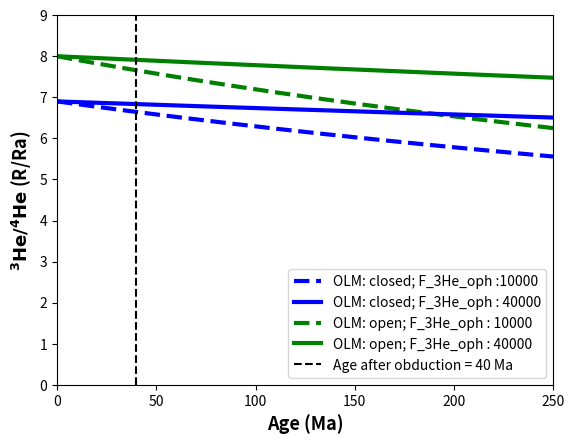

The matplotlib source for this figure:
# -*- coding: utf-8 -*-
"""
Created on Tue Jan 21 18:44:31 2025

@author: jdlpizerumug
"""
import numpy as np
import pandas as pd
import matplotlib.pyplot as plt

# THE FOLLOWING EQUATION CAN REPRESENT THE 3He/4He SIGNATURE EVOLUTION WITH TIME
# (4He/3He_start * F_3He * t0) + (JHe *t) = 4He/3He_ophioliteage * F_3He * t0

JHe= 1.0e+06                                  #atoms_He4 m-2 s-1 #4He Flux (calculated based on the content in U (0.001), Th(0.002); and 4He generating thickness (2km)!!)

Ra= 1.4e-06
RRa_start_closed= 6.9
RRa_start_open= 8
F_3He_min= 10000                              # atoms 3He m-2 s-1 (3He flux in the obducted ophiolite. ref flux observed in continents is <10000atoms m-2 s-1. Day et al., 2015 after Sano, 1986; Ballentine, 1997
F_3He_max= 40000                              # atoms 3He m-2 s-1 (3He flux in oceanic crust; ref)

t0= 1                                         # Ma
tmax= 250
t= np.arange(0, tmax, 0.001)                  # Ma
age_oph= 40

RRa_start= [RRa_start_closed, RRa_start_open]                                  # Starting mantle (i.e ophilite) signature (3He/4He (Ra)); closed n open systems

for i in RRa_start:
    He4He3_start= 1 / (i * Ra) 

    # GENERAL EQUATION RRa VS t
    # F_3He_min
    He4He3_t_Fmin= ((He4He3_start * F_3He_min * t0) + (JHe * t)) / (F_3He_min * t0)
    RRa_t_Fmin= (1 / He4He3_t_Fmin) / Ra

    # F_3He_max
    He4He3_t_Fmax= ((He4He3_start * F_3He_max * t0) + (JHe * t)) / (F_3He_max * t0)
    RRa_t_Fmax= (1 / He4He3_t_Fmax) / Ra

    # FOR t= AGE_OPHIOLITE
    # F_3He_min
    He4He3_oph_Fmin= ((He4He3_start * F_3He_min * t0) + (JHe * age_oph)) / (F_3He_min * t0)
    RRa_oph_Fmin= (1 / He4He3_oph_Fmin) / Ra

    # F_3He_max
    He4He3_oph_Fmax= ((He4He3_start * F_3He_max * t0) + (JHe * age_oph)) / (F_3He_max * t0)
    RRa_oph_Fmax= (1 / He4He3_oph_Fmax) / Ra

    print("FOR AN OPEN SYSTEM - EVOLVED OLM") if i== RRa_start_open else print ("FOR A CLOSED SYSTEM - EVOLVED OLM")
    print("---------------------------------")
    print(f"* RRa_oph_Fmin= {round(RRa_oph_Fmin, 2)} #RRa at t= {age_oph} Ma; F_3He_oph= {F_3He_min}, RRa_start= {i}\n")
    print(f"* RRa_oph_Fmax= {round(RRa_oph_Fmax, 2)} #RRa at t= {age_oph} Ma; F_3He_oph= {F_3He_max}, RRa_start= {i}\n")

    # HOW LONG WOULD IT TAKE FOR THE OPHIOLITE TO REACH A GIVEN RRa VALUE? SAY THE CRUSTAL_SIGNATURE= 0.02Ra, or 0.5 - 1.5Ra, the range of values to which a mixture with 50% air would result in an air-like signature
    # transforming the formula; t= ((4He/3He_ophioliteage * F_3He * t0) - (4He/3He_start * F_3He * t0)) / JHe
    target_RRa= 1.5
    target_He4He3= (1 / (target_RRa * Ra))
    t_trgt_RRa_Fmin= ((target_He4He3 * F_3He_min * t0) - (He4He3_start * F_3He_min * t0)) / JHe
    t_trgt_RRa_Fmax= ((target_He4He3 * F_3He_max * t0) - (He4He3_start * F_3He_max * t0)) / JHe

    print(f"* t_{target_RRa}_Fmin= {round(t_trgt_RRa_Fmin, 2)} Ma #target_RRa= {target_RRa}; F_3He_oph= {F_3He_min}, RRa_start= {i}\n")
    print(f"* t_{target_RRa}_Fmax= {round(t_trgt_RRa_Fmax, 2)} Ma #target_RRa= {target_RRa}; F_3He_oph= {F_3He_max}, RRa_start= {i}\n")
    print()
    
    # Plotting
    if i== RRa_start_open:
        plt.plot(t, RRa_t_Fmin, "g--", linewidth= 3, label= f"OLM: open; F_3He_oph : {F_3He_min}", zorder= 0)
        plt.plot(t, RRa_t_Fmax, "g", linewidth= 3, label= f"OLM: open; F_3He_oph : {F_3He_max}")
    elif i== RRa_start_closed:
        plt.plot(t, RRa_t_Fmin, "b--", linewidth= 3, label= f"OLM: closed; F_3He_oph :{F_3He_min}", zorder= 0)
        plt.plot(t, RRa_t_Fmax, "b", linewidth= 3, label= f"OLM: closed; F_3He_oph : {F_3He_max}")

# Plot annotation
plt.plot ((age_oph, age_oph),(0, 9), "k--", label= (f"Age after obduction = {age_oph} Ma"))
plt.xlim(0, tmax)
plt.ylim(0, 9)
plt.xlabel("Age (Ma)", fontweight= 'bold', fontsize= 13)
plt.ylabel("$\mathbf{^3He/^4He}$ (R/Ra)", fontweight= 'bold', fontsize= 13)
plt.legend(fontsize= 10)
    
# saving the figure
plt.savefig('3He4He_evolution_ophiolites_open&closed systems_NC.svg', format='svg', bbox_inches='tight')

plt.show()






